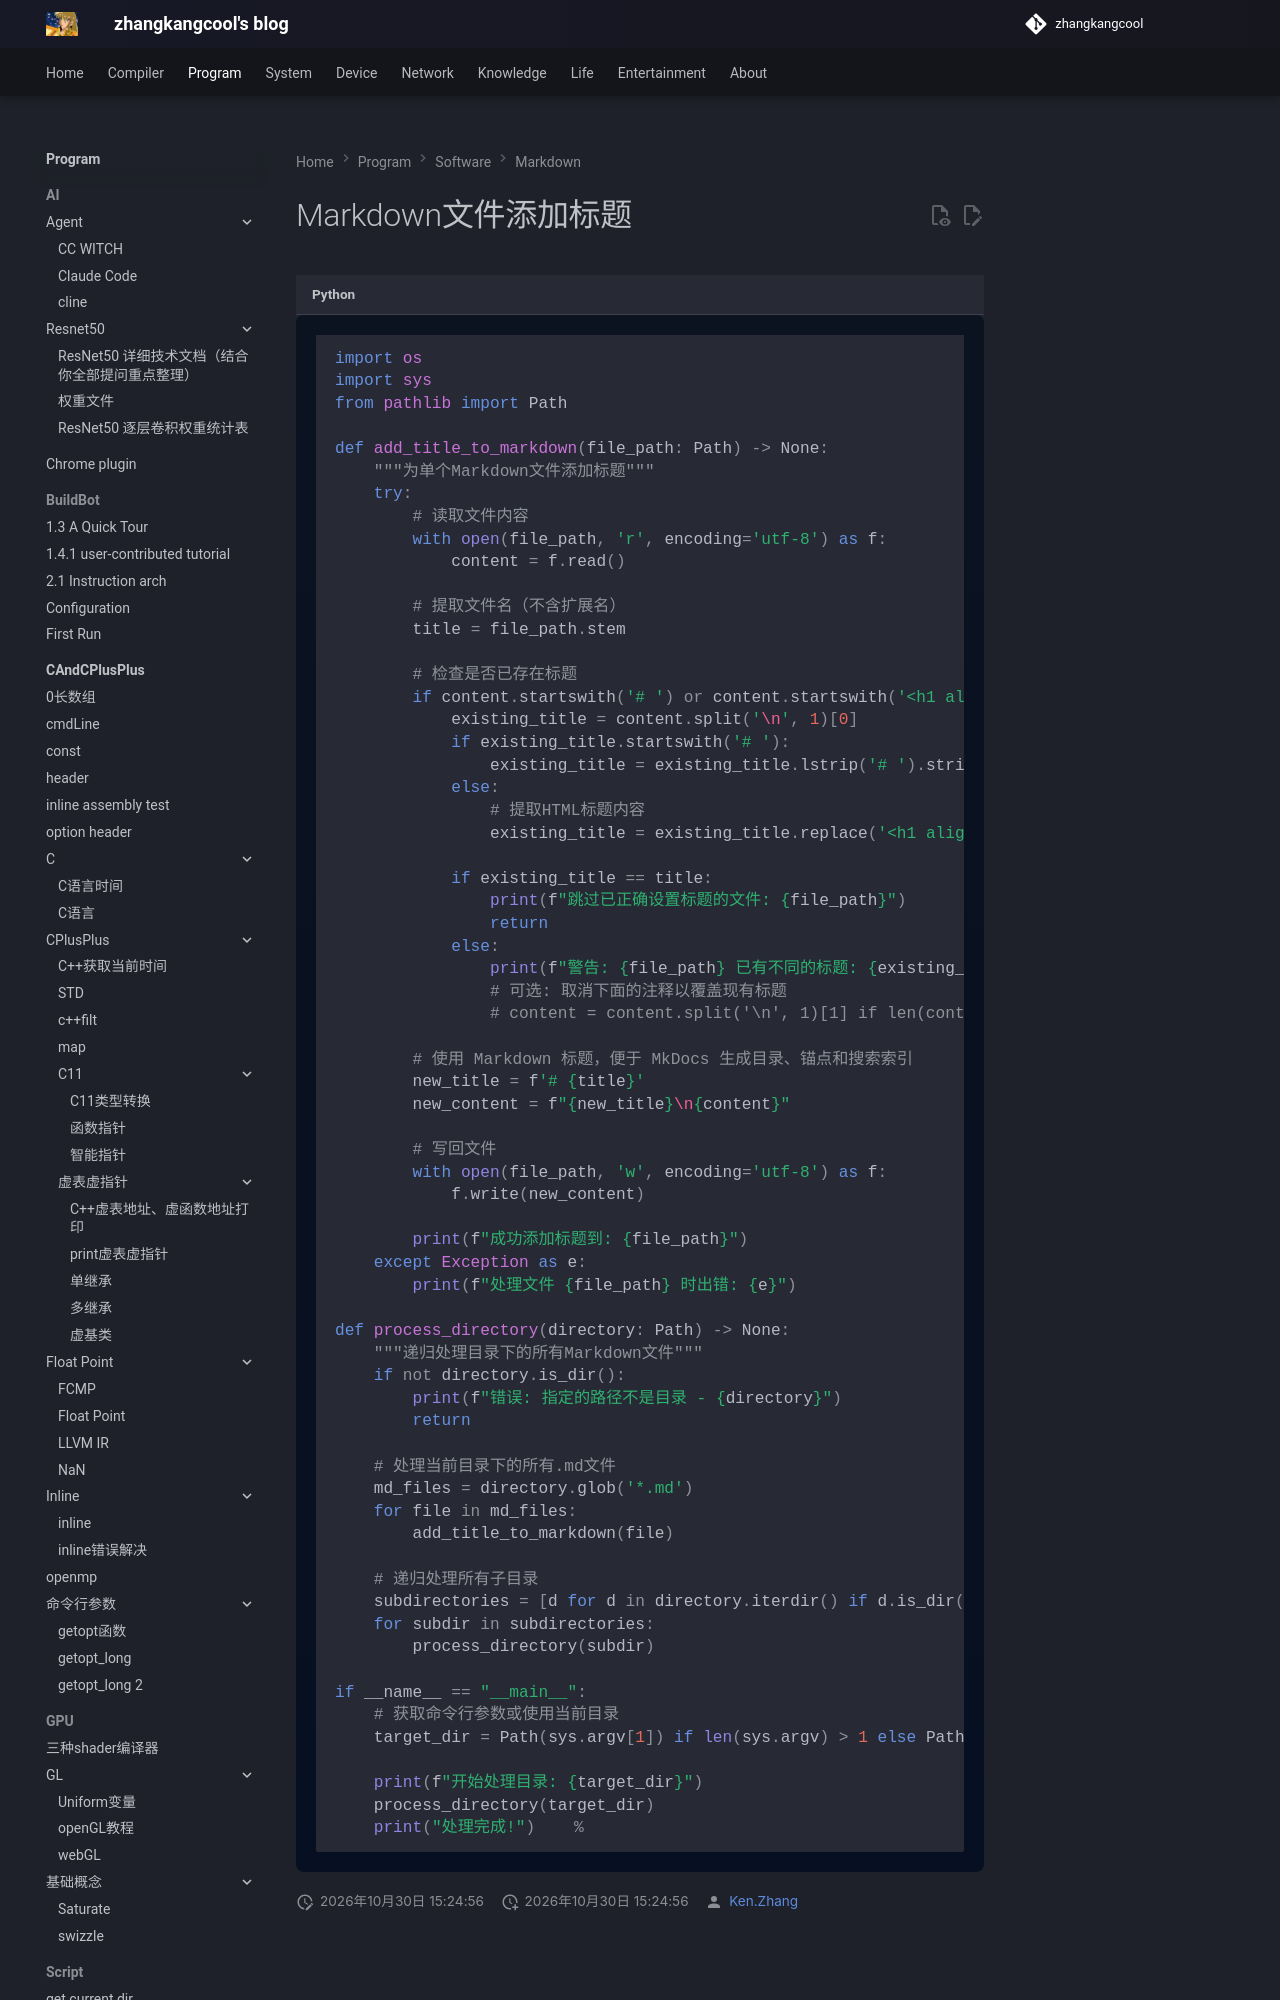

repository: zhangkangcool/zhangkangcool.github.io · page: Program/software/markdown/Markdown文件添加标题/index.html · generator: mkdocs

# Markdown文件添加标题





```python
import os
import sys
from pathlib import Path

def add_title_to_markdown(file_path: Path) -> None:
    """为单个Markdown文件添加标题"""
    try:
        # 读取文件内容
        with open(file_path, 'r', encoding='utf-8') as f:
            content = f.read()
        
        # 提取文件名（不含扩展名）
        title = file_path.
